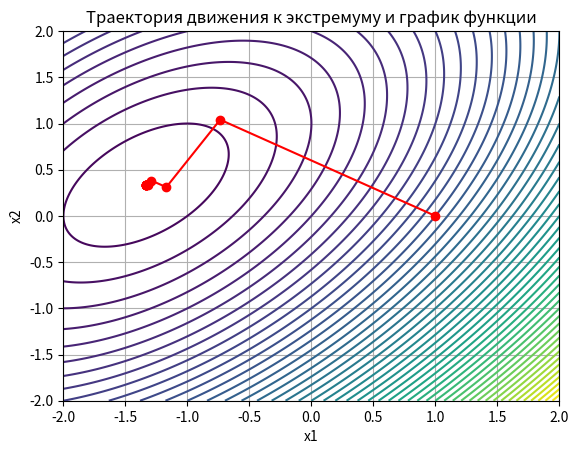

This chart was generated by the following Python code:
import math
import numpy as np
import matplotlib.pyplot as plt


def function(x1, x2):
    global function_calls
    function_calls += 1
    return x1 ** 2 - x1 * x2 + x2 ** 2 + 3 * x1 - 2 * x2 + 1


def partial_1(x1, x2):
    return 2 * x1 - x2 + 3


def partial_2(x1, x2):
    return -x1 + 2 * x2 - 2


def gradient_descent(x0, epsilon_1, epsilon_2, iteration):
    global function_calls
    k = 0
    x = x0
    trajectory = [x]
    while k < iteration:
        grad_f_x = [partial_1(x[0], x[1]), partial_2(x[0], x[1])]
        if math.sqrt(grad_f_x[0] ** 2 + grad_f_x[1] ** 2) < epsilon_1:
            return trajectory
        if k >= iteration - 1:
            return trajectory
        gamma_star = golden_section_search(x, grad_f_x)
        x_next = [x[i] - gamma_star * grad_f_x[i] for i in range(len(x))]
        if abs(x_next[0] - x[0]) <= epsilon_2 and abs(x_next[1] - x[1]) <= epsilon_2 and abs(
                function(x_next[0], x_next[1]) - function(x[0], x[1])) <= epsilon_2:
            trajectory.append(x_next)
            return trajectory
        trajectory.append(x_next)
        k += 1
        x = x_next
    return trajectory


def golden_section_search(x, grad_f_x):
    global function_calls
    a, b = 0, 1
    tau = (math.sqrt(5) - 1) / 2
    gamma_a = a + (1 - tau) * (b - a)
    gamma_b = a + tau * (b - a)
    while abs(b - a) > 0.001:
        f_gamma_a = function(x[0] - gamma_a * grad_f_x[0], x[1] - gamma_a * grad_f_x[1])
        f_gamma_b = function(x[0] - gamma_b * grad_f_x[0], x[1] - gamma_b * grad_f_x[1])
        if f_gamma_a < f_gamma_b:
            b = gamma_b
            gamma_b = gamma_a
            gamma_a = a + (1 - tau) * (b - a)
        else:
            a = gamma_a
            gamma_a = gamma_b
            gamma_b = a + tau * (b - a)
    return (a + b) / 2


x0 = [1, 0]
epsilon_1 = 0.000001
epsilon_2 = 0.000002
iteration = 500

function_calls = 0
trajectory = gradient_descent(x0, epsilon_1, epsilon_2, iteration)

trajectory = np.array(trajectory)

x1 = np.linspace(-2, 2, 400)
x2 = np.linspace(-2, 2, 400)
X1, X2 = np.meshgrid(x1, x2)
Y = function(X1, X2)

plt.contour(X1, X2, Y, levels=50)
plt.plot(trajectory[:, 0], trajectory[:, 1], color='red', marker='o')
plt.title('Траектория движения к экстремуму и график функции')
plt.xlabel('x1')
plt.ylabel('x2')
plt.grid(True)
plt.show()

result = trajectory[-1]
print(result, function(result[0], result[1]))
print("Количество вычислений функции:", function_calls)
